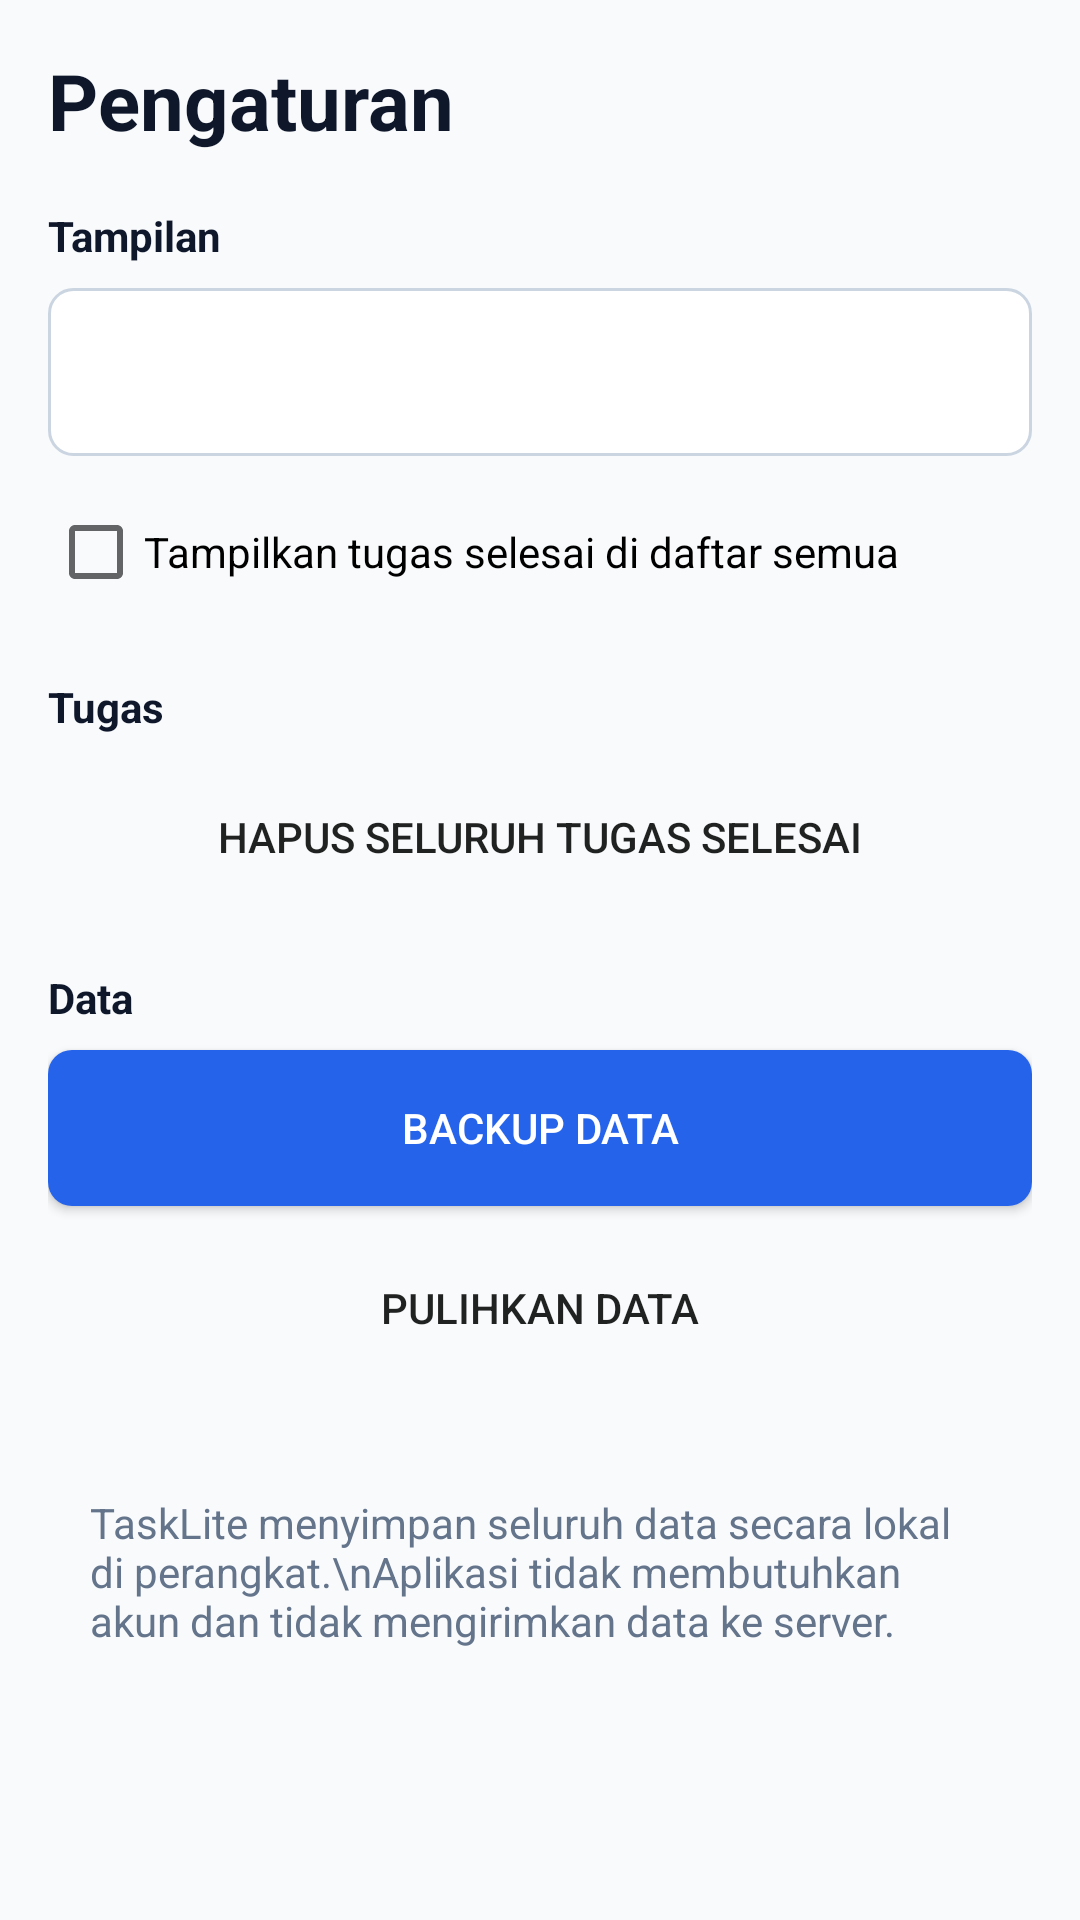

This screen was rendered from an Android layout file. Write that file and the resources it references.
<!-- AndroidManifest.xml: application theme Theme.TaskLite -->
<!-- res/layout/activity_settings.xml -->
<?xml version="1.0" encoding="utf-8"?>
<ScrollView xmlns:android="http://schemas.android.com/apk/res/android"
    android:layout_width="match_parent"
    android:layout_height="match_parent"
    android:background="@color/app_background"
    android:fillViewport="true">

    <LinearLayout
        android:layout_width="match_parent"
        android:layout_height="wrap_content"
        android:orientation="vertical"
        android:padding="16dp">

        <TextView
            android:layout_width="match_parent"
            android:layout_height="wrap_content"
            android:text="Pengaturan"
            android:textColor="@color/text_primary"
            android:textSize="26sp"
            android:textStyle="bold" />

        <TextView
            android:layout_width="match_parent"
            android:layout_height="wrap_content"
            android:layout_marginTop="18dp"
            android:text="Tampilan"
            android:textColor="@color/text_primary"
            android:textStyle="bold" />

        <Spinner
            android:id="@+id/spTheme"
            android:layout_width="match_parent"
            android:layout_height="56dp"
            android:layout_marginTop="8dp"
            android:background="@drawable/bg_input" />

        <CheckBox
            android:id="@+id/cbShowCompleted"
            android:layout_width="match_parent"
            android:layout_height="48dp"
            android:layout_marginTop="8dp"
            android:text="Tampilkan tugas selesai di daftar semua" />

        <TextView
            android:layout_width="match_parent"
            android:layout_height="wrap_content"
            android:layout_marginTop="18dp"
            android:text="Tugas"
            android:textColor="@color/text_primary"
            android:textStyle="bold" />

        <Button
            android:id="@+id/btnDeleteCompleted"
            android:layout_width="match_parent"
            android:layout_height="52dp"
            android:layout_marginTop="8dp"
            android:background="@drawable/bg_button_secondary"
            android:text="Hapus seluruh tugas selesai" />

        <TextView
            android:layout_width="match_parent"
            android:layout_height="wrap_content"
            android:layout_marginTop="18dp"
            android:text="Data"
            android:textColor="@color/text_primary"
            android:textStyle="bold" />

        <Button
            android:id="@+id/btnExportBackup"
            android:layout_width="match_parent"
            android:layout_height="52dp"
            android:layout_marginTop="8dp"
            android:background="@drawable/bg_button_primary"
            android:text="Backup data"
            android:textColor="@color/white" />

        <Button
            android:id="@+id/btnRestoreBackup"
            android:layout_width="match_parent"
            android:layout_height="52dp"
            android:layout_marginTop="8dp"
            android:background="@drawable/bg_button_secondary"
            android:text="Pulihkan data" />

        <TextView
            android:id="@+id/tvAbout"
            android:layout_width="match_parent"
            android:layout_height="wrap_content"
            android:layout_marginTop="22dp"
            android:background="@drawable/bg_task_item"
            android:padding="14dp"
            android:text="TaskLite menyimpan seluruh data secara lokal di perangkat.\nAplikasi tidak membutuhkan akun dan tidak mengirimkan data ke server."
            android:textColor="@color/text_secondary"
            android:textSize="14sp" />
    </LinearLayout>
</ScrollView>
<!-- resources referenced by this layout -->
<resources>
  <color name="app_background">#F8FAFC</color>
  <color name="text_primary">#0F172A</color>
  <color name="text_secondary">#64748B</color>
  <color name="white">#FFFFFF</color>
  <!-- drawable bg_button_primary (drawable) -->
  <?xml version="1.0" encoding="utf-8"?>
  <shape xmlns:android="http://schemas.android.com/apk/res/android">
      <solid android:color="@color/primary" />
      <corners android:radius="8dp" />
      <padding
          android:bottom="10dp"
          android:left="16dp"
          android:right="16dp"
          android:top="10dp" />
  </shape>
  <!-- drawable bg_input (drawable) -->
  <?xml version="1.0" encoding="utf-8"?>
  <shape xmlns:android="http://schemas.android.com/apk/res/android">
      <solid android:color="@color/surface" />
      <stroke
          android:width="1dp"
          android:color="@color/border" />
      <corners android:radius="8dp" />
      <padding
          android:bottom="10dp"
          android:left="12dp"
          android:right="12dp"
          android:top="10dp" />
  </shape>
  <style name="Theme.TaskLite" parent="Theme.MaterialComponents.DayNight.DarkActionBar">
          
          <item name="colorPrimary">@color/purple_500</item>
          <item name="colorPrimaryVariant">@color/purple_700</item>
          <item name="colorOnPrimary">@color/white</item>
          
          <item name="colorSecondary">@color/teal_200</item>
          <item name="colorSecondaryVariant">@color/teal_700</item>
          <item name="colorOnSecondary">@color/black</item>
          
          <item name="android:statusBarColor">?attr/colorPrimaryVariant</item>
          
      </style>
  <color name="primary">#2563EB</color>
  <color name="surface">#FFFFFF</color>
  <color name="border">#CBD5E1</color>
  <color name="black">#000000</color>
  <!-- not gathered from this repository: default colours our renderer supplied (Android Studio template values) -->
  <color name="purple_500">#FF6200EE</color>
  <color name="purple_700">#FF3700B3</color>
  <color name="teal_200">#FF03DAC5</color>
  <color name="teal_700">#FF018786</color>
</resources>
